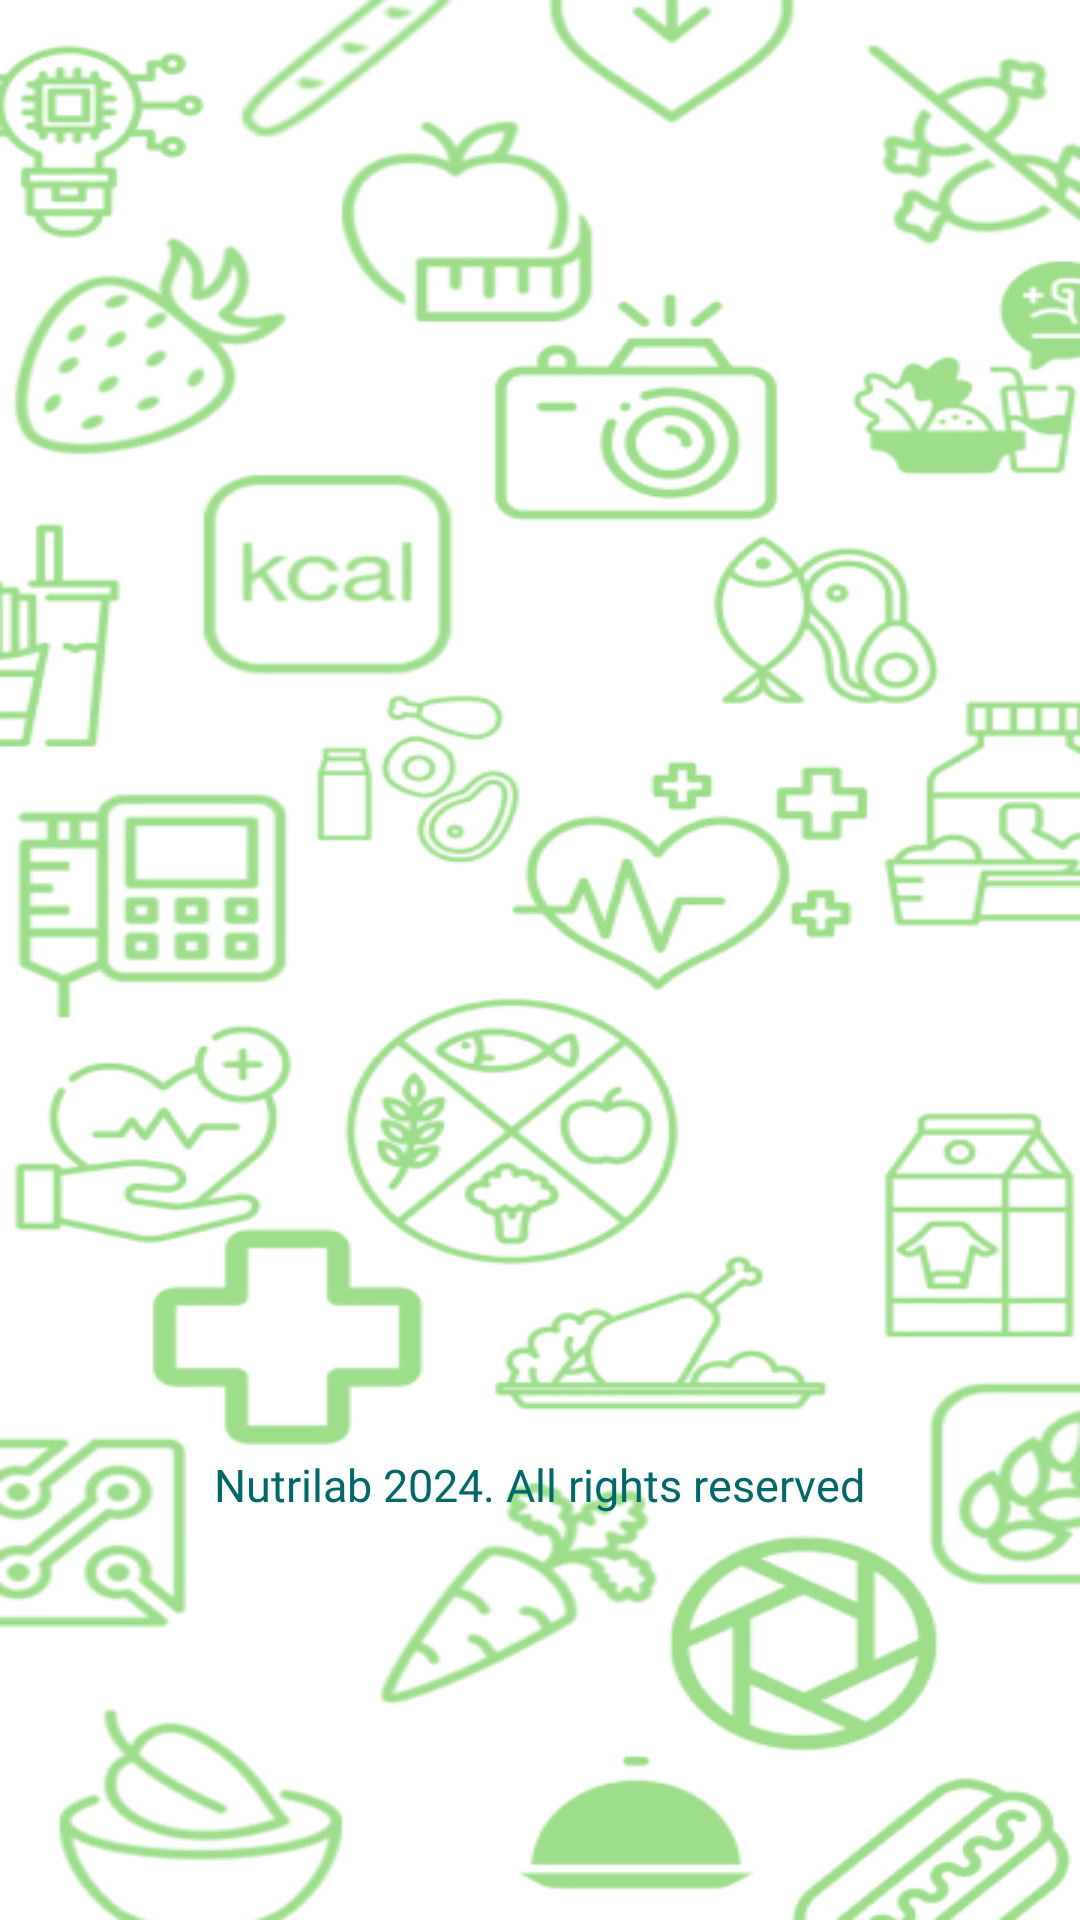

This screen was rendered from an Android layout file. Write that file and the resources it references.
<!-- AndroidManifest.xml: application theme Theme.Nutrilab -->
<!-- res/layout/activity_splashscreen.xml -->
<?xml version="1.0" encoding="utf-8"?>
<LinearLayout xmlns:android="http://schemas.android.com/apk/res/android"
    xmlns:app="http://schemas.android.com/apk/res-auto"
    xmlns:tools="http://schemas.android.com/tools"
    android:id="@+id/splashscreen"
    android:layout_width="match_parent"
    android:layout_height="match_parent"
    android:background="@drawable/background"
    android:gravity="center"
    android:orientation="vertical"
    tools:context=".SplashscreenActivity">

    <ImageView
        android:layout_width="100dp"
        android:layout_height="100dp"
        android:src="@drawable/logo" />

    <TextView
        android:layout_width="wrap_content"
        android:layout_height="wrap_content"
        android:layout_marginTop="250dp"
        android:fontFamily="@font/nbold"
        android:text="Nutrilab 2024. All rights reserved"
        android:textColor="@color/teal_green"
        android:textSize="15sp" />


</LinearLayout>
<!-- resources referenced by this layout -->
<resources>
  <color name="teal_green">#006769</color>
  <!-- drawable background: jpg bitmap (drawable, 242647 bytes) -->
  <style name="Theme.Nutrilab" parent="Base.Theme.Nutrilab" />
  <style name="Base.Theme.Nutrilab" parent="Theme.AppCompat.DayNight.NoActionBar">
          
          <item name="colorPrimary">@color/teal_green</item>
      </style>
</resources>
